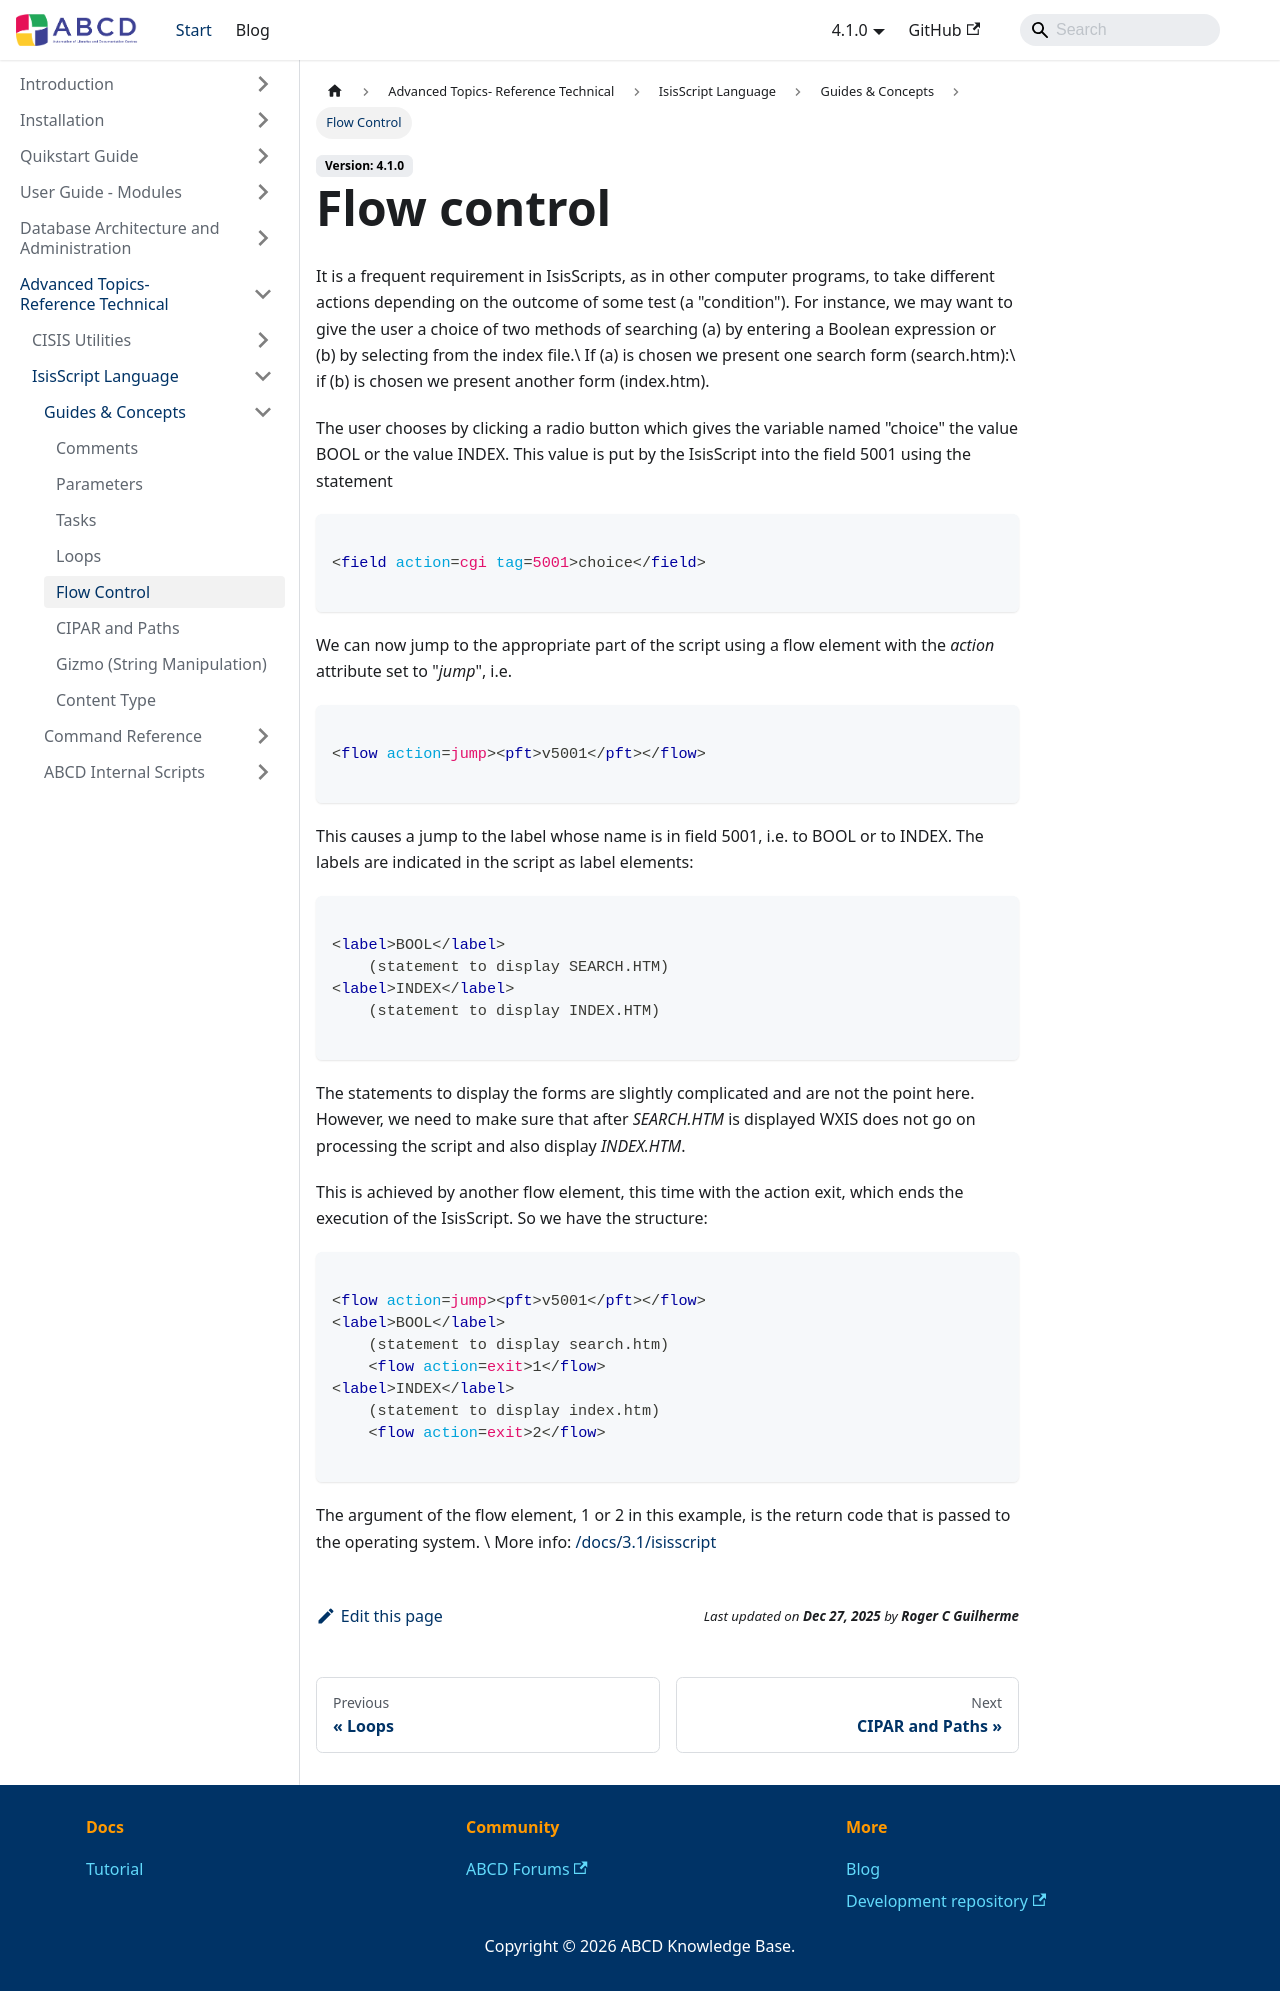

repository: ABCD-DEVCOM/ABCD-DEVCOM.github.io · page: docs/abcd-advanced/isisscript/guides/flow-control.html · generator: docusaurus

---
sidebar_position: 5
title: Flow Control
---


# Flow control
It is a frequent requirement in IsisScripts, as in other computer programs, to take different actions depending on the outcome of some test (a "condition"). For instance, we may want to give the user a choice of two methods of searching (a) by entering a Boolean expression or (b) by selecting from the index file.\\
If (a) is chosen we present one search form (search.htm):\\
if (b) is chosen we present another form (index.htm).

The user chooses by clicking a radio button which gives the variable named "choice" the value BOOL or the value INDEX. This value is put by the IsisScript into the field 5001 using the statement

```xml

<field action=cgi tag=5001>choice</field>

```

We can now jump to the appropriate part of the script using a flow element with the *action* attribute set to "*jump*", i.e.

```xml

<flow action=jump><pft>v5001</pft></flow>

```

This causes a jump to the label whose name is in field 5001, i.e. to BOOL or to INDEX. The labels are indicated in the script as label elements:

```xml

<label>BOOL</label>
    (statement to display SEARCH.HTM)
<label>INDEX</label>
    (statement to display INDEX.HTM)

```

The statements to display the forms are slightly complicated and are not the point here. However, we need to make sure that after *SEARCH.HTM* is displayed WXIS
does not go on processing the script and also display *INDEX.HTM*. 

This is achieved by another flow element, this time with the action exit, which ends the execution of the IsisScript. So we have the structure:

```xml

<flow action=jump><pft>v5001</pft></flow>
<label>BOOL</label>
    (statement to display search.htm)
    <flow action=exit>1</flow>
<label>INDEX</label>
    (statement to display index.htm)
    <flow action=exit>2</flow>

```

The argument of the flow element, 1 or 2 in this example, is the return code that is passed to the operating system. \\
More info: [/docs/3.1/isisscript](/docs/3.1/isisscript)
